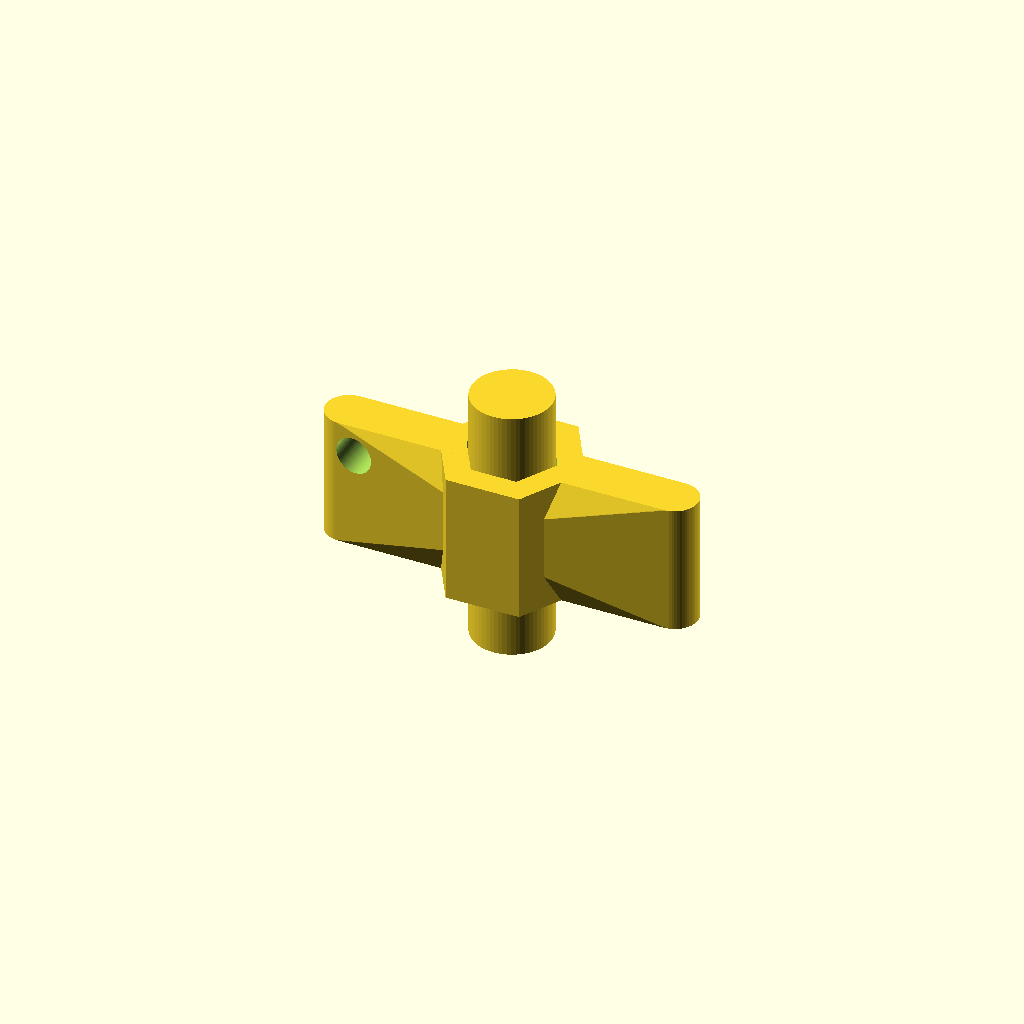
Cell 1: the model at its default parameters.
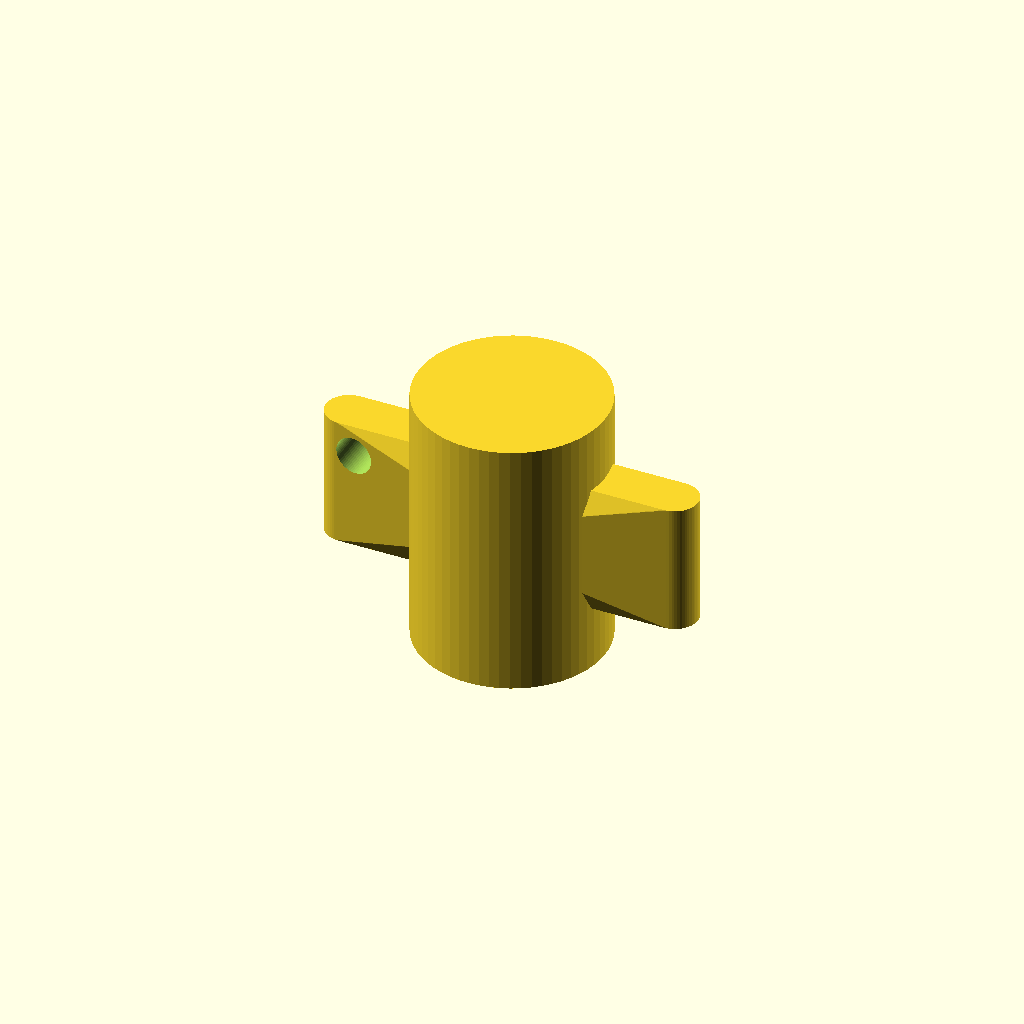
Cell 2 — test_diameter set to 20, the other parameters unchanged.
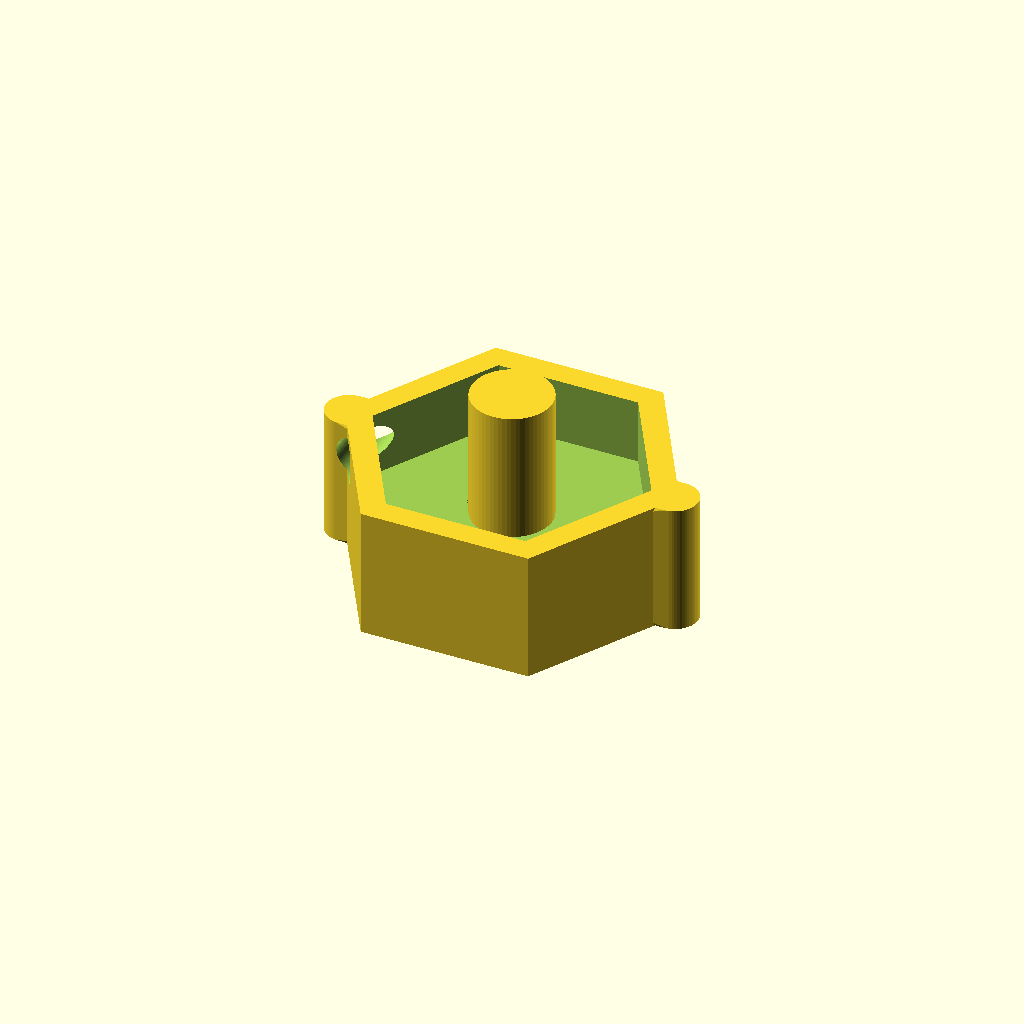
Cell 3: the same model with upper_dia = 30.
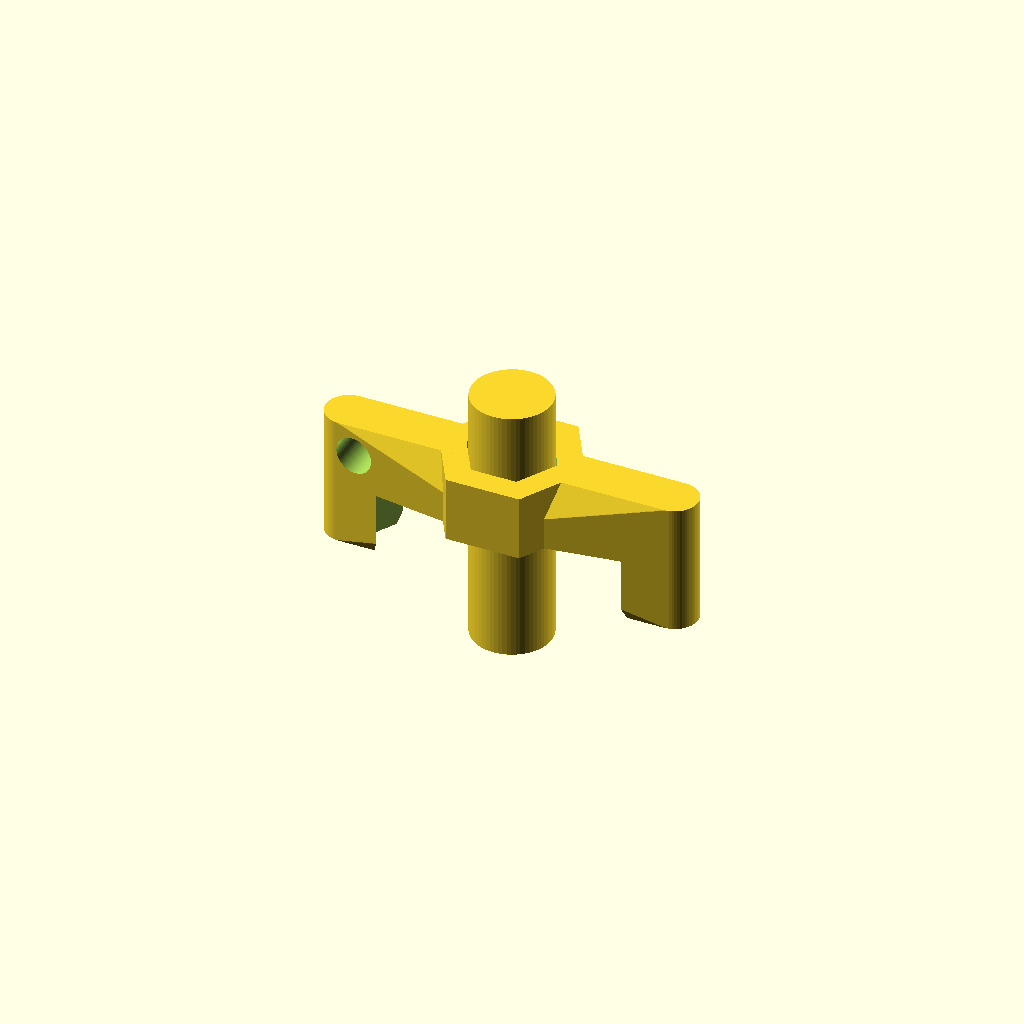
Cell 4: lower_dia = 30 (everything else at default).
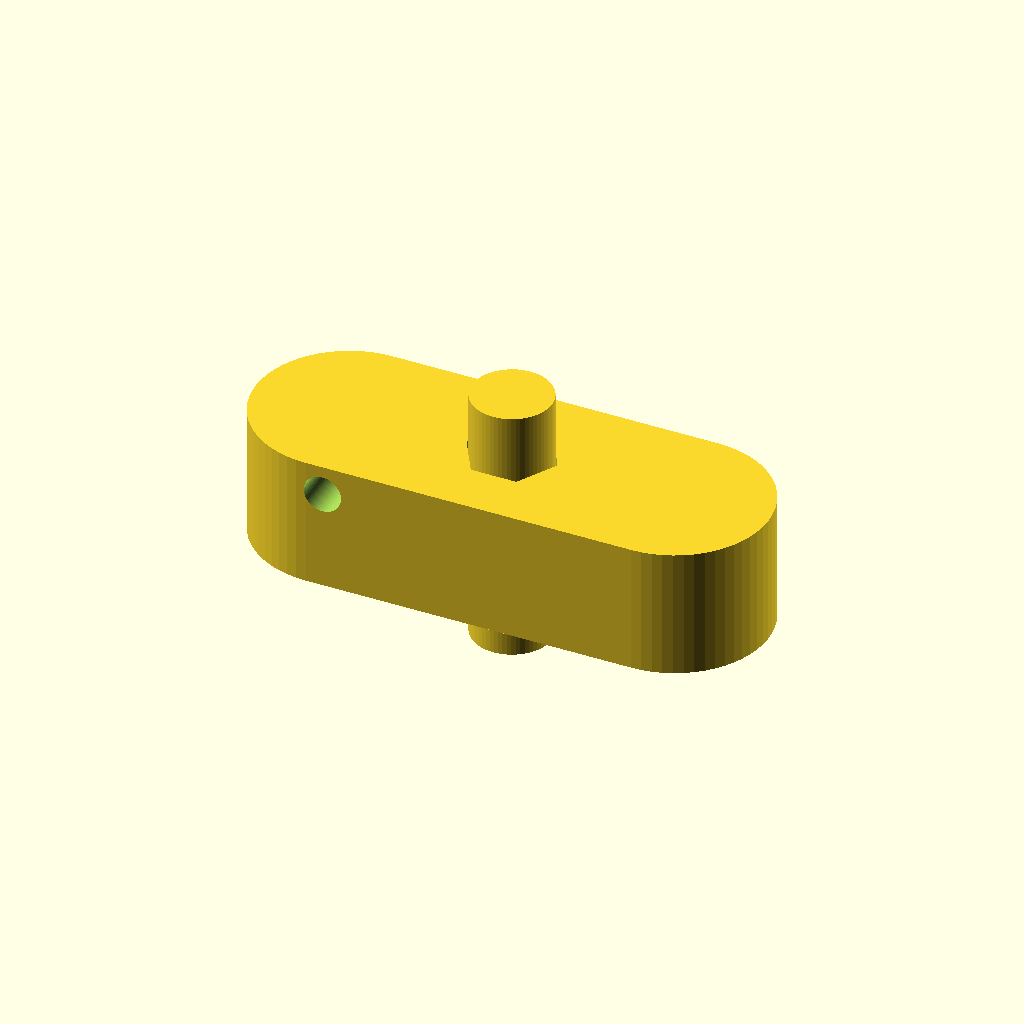
Cell 5: handle_thickness = 20 (everything else at default).
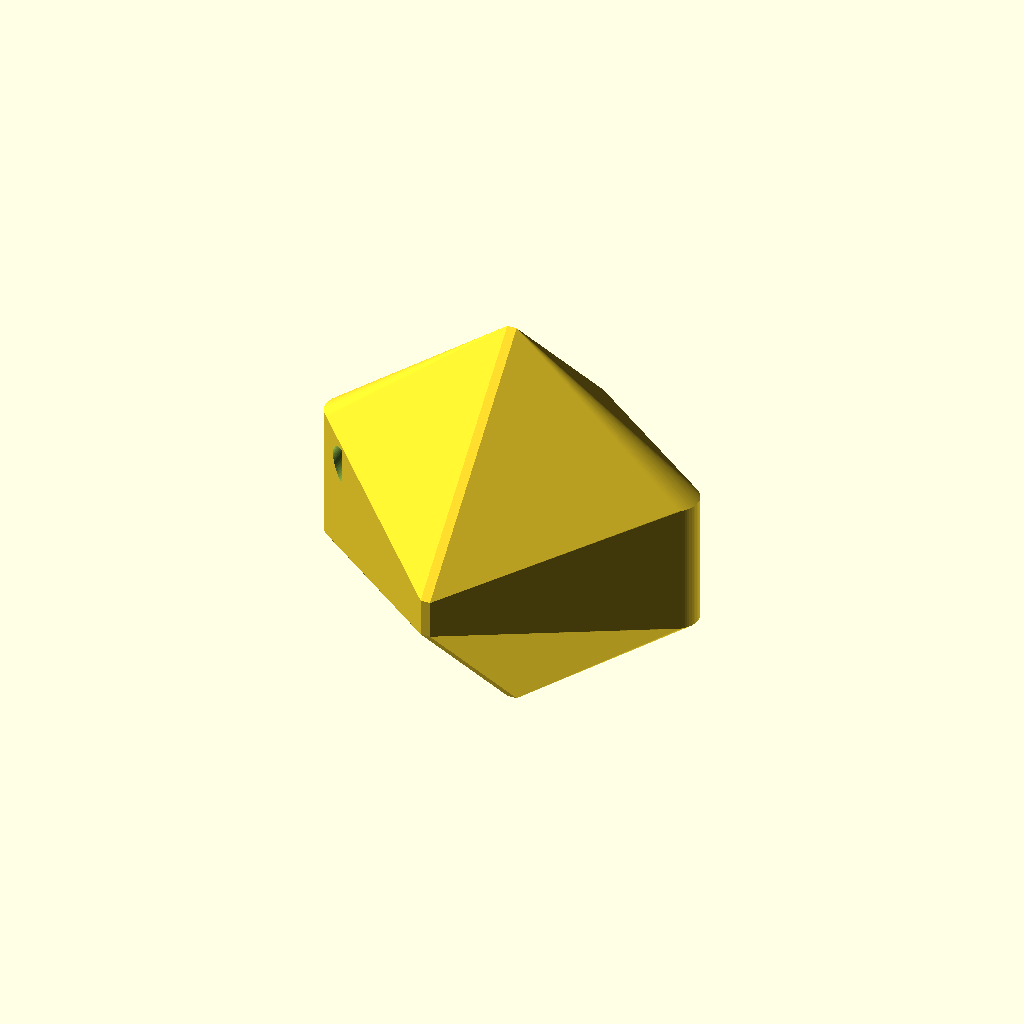
Cell 6: handle_thickness_2 = 40 (everything else at default).
All cells are drawn from one camera (rotation 55°, 0°, 25°, orthographic, colour scheme Cornfield), so only the parameter changes between them.
Source of the model, inputs/thingiverse/files/thing-1575957/files/PropSpanner-V3.scad:
/*
    Customizable Two-Sided Keyring Thumb Spanner
    
    Set the 'testing' variable to 1 and then use the test_diameter variable to help you size the edge to edge diameter (upper_dia/lower_dia) to get the correct size for your spanner. Add in some tolerance for material shrinkage.
    
    Try to keep the lower_dia variable as your smaller spanner to avoid needing support. Remember to add tolerance for any shrinking you get, it can be worse closer to the heated bed.
    
    - by Harlo
    - 22/05/2016.
    
        ADDING TEXT:
    
        *   Don't forget to add in a reference to your desired font. Use variable 'font_var' to load your desired font into all the text modules automatically.
        **  Uncomment the text modules and the cutting references if you plan on adding them in.
        *** There are two text versions/options in the wrench_outer() module. Either use both the text_8mm (lower) & text_10mm (upper) modules together OR the text_any_mm(). Avoid using both.
*/

//Set to '0' for your final render
testing = 1; //[0,1]
//Edge to Edge Length
test_diameter = 8.5; //[0.1:0.1:20]
//Main Diameter Upper - set to accomodate the tube
upper_dia = 9.8; // [0.5:0.1:30]
//Main Diameter Lower - set to accomodate the tube
lower_dia = 9.8; //[0.5:0.1:30]
//Main Handle Thickness
handle_thickness = 5; //[5:0.1:20]
//Secondary Handle Thickness
handle_thickness_2 = 10; //[0:0.1:40]
//Wall thickness (around the nut)
additional_thickness = 3; //[2:0.1:15]
//Z Height
height = 14; //[3:0.1:60]
//Length of the handle
length = 35; //[25:0.1:100]




//Internal

key_ring_dia = 4*1;
key_ring_z_scale = 1*1;
key_ring_res = 60*1;



wrench_outer();

if (testing == 1){
    test_cut_cylinder();
}

/*
module text_10mm(){
    translate([0,-(upper_dia+additional_thickness)/2,height/4]){
        rotate([270,0,180]){
            text_module("8", 4.5);
        }
    }
}

module text_8mm(){
    translate([0,-(upper_dia+additional_thickness)/2,-height/4]){
        rotate([270,0,180]){
            text_module("8", 4.5);
        }
    }
}

module text_any_mm(){
    translate([0,-(upper_dia+additional_thickness)/2,0]){
        rotate([270,0,180]){
            text_module(label, label_size);
        }
    }
}

module text_module(text_in, text_size){
    scale([1,1,0.01])
    {
        linear_extrude(h = 1, center = true, convexity = 4) {
            text (text_in, size = text_size,font = font_var, halign = "center", valign = "center", $fn = 32 );
        }
    }
}

*/
          

module wrench_outer(){
    difference(){
        union(){
            cylinder(h = height ,d = upper_dia + additional_thickness*2, center = true, $fn = 6);
            handles();
            
        }
        inner_cuts();
        key_ring_cut();        
        //text_10mm(); //TOP
        //text_8mm(); //BOTTOM
        //text_any_mm(); //CENTER
    }
}



module test_cut_cylinder(){
      cylinder(h = height*2 ,d = test_diameter, center = true, $fn = 60);
}


module key_ring_cut(){
    translate([-length/2 + key_ring_dia/2.25,0,height/2 - (key_ring_dia * key_ring_z_scale)/1.25]){
        rotate([90,0,0]){
            scale([1,key_ring_z_scale,1]){
                cylinder(h = handle_thickness*2, d = key_ring_dia, center = true, $fn = key_ring_res);
            }
        }
    }
    
}


module handles(){
    hull(){
        translate([-length/2,0,0]){
            cylinder(h = height, d = handle_thickness, center = true, $fn = 60);
        }
        translate([length/2,0,0]){
            cylinder(h = height, d = handle_thickness, center = true, $fn = 60);
        }
        
        translate([0,0,2]){
            rotate([0,90,0]){    
                cylinder(h = 1, d = handle_thickness_2, center = true, $fn = 4);
            }
        }
        translate([0,0,-2]){
            rotate([0,90,0]){    
                cylinder(h = 1, d = handle_thickness_2, center = true, $fn = 4);
            }
        }
        
    }
}

module inner_cuts(){
    translate([0,0,height/2]){
        cylinder (h = height, d = upper_dia, center = true, $fn = 6);
    }
    
    translate([0,0,-height/2]){
        cylinder (h = height, d = lower_dia, center = true, $fn = 6);
    }
}
Parameter table extracted from the source (name, type, default, range or options):
testing: number, default 1, options 0, 1
test_diameter: number, default 8.5, range 0.1 to 20, step 0.1
upper_dia: number, default 9.8, range 0.5 to 30, step 0.1
lower_dia: number, default 9.8, range 0.5 to 30, step 0.1
handle_thickness: number, default 5, range 5 to 20, step 0.1
handle_thickness_2: number, default 10, range 0 to 40, step 0.1
additional_thickness: number, default 3, range 2 to 15, step 0.1
height: number, default 14, range 3 to 60, step 0.1
length: number, default 35, range 25 to 100, step 0.1
